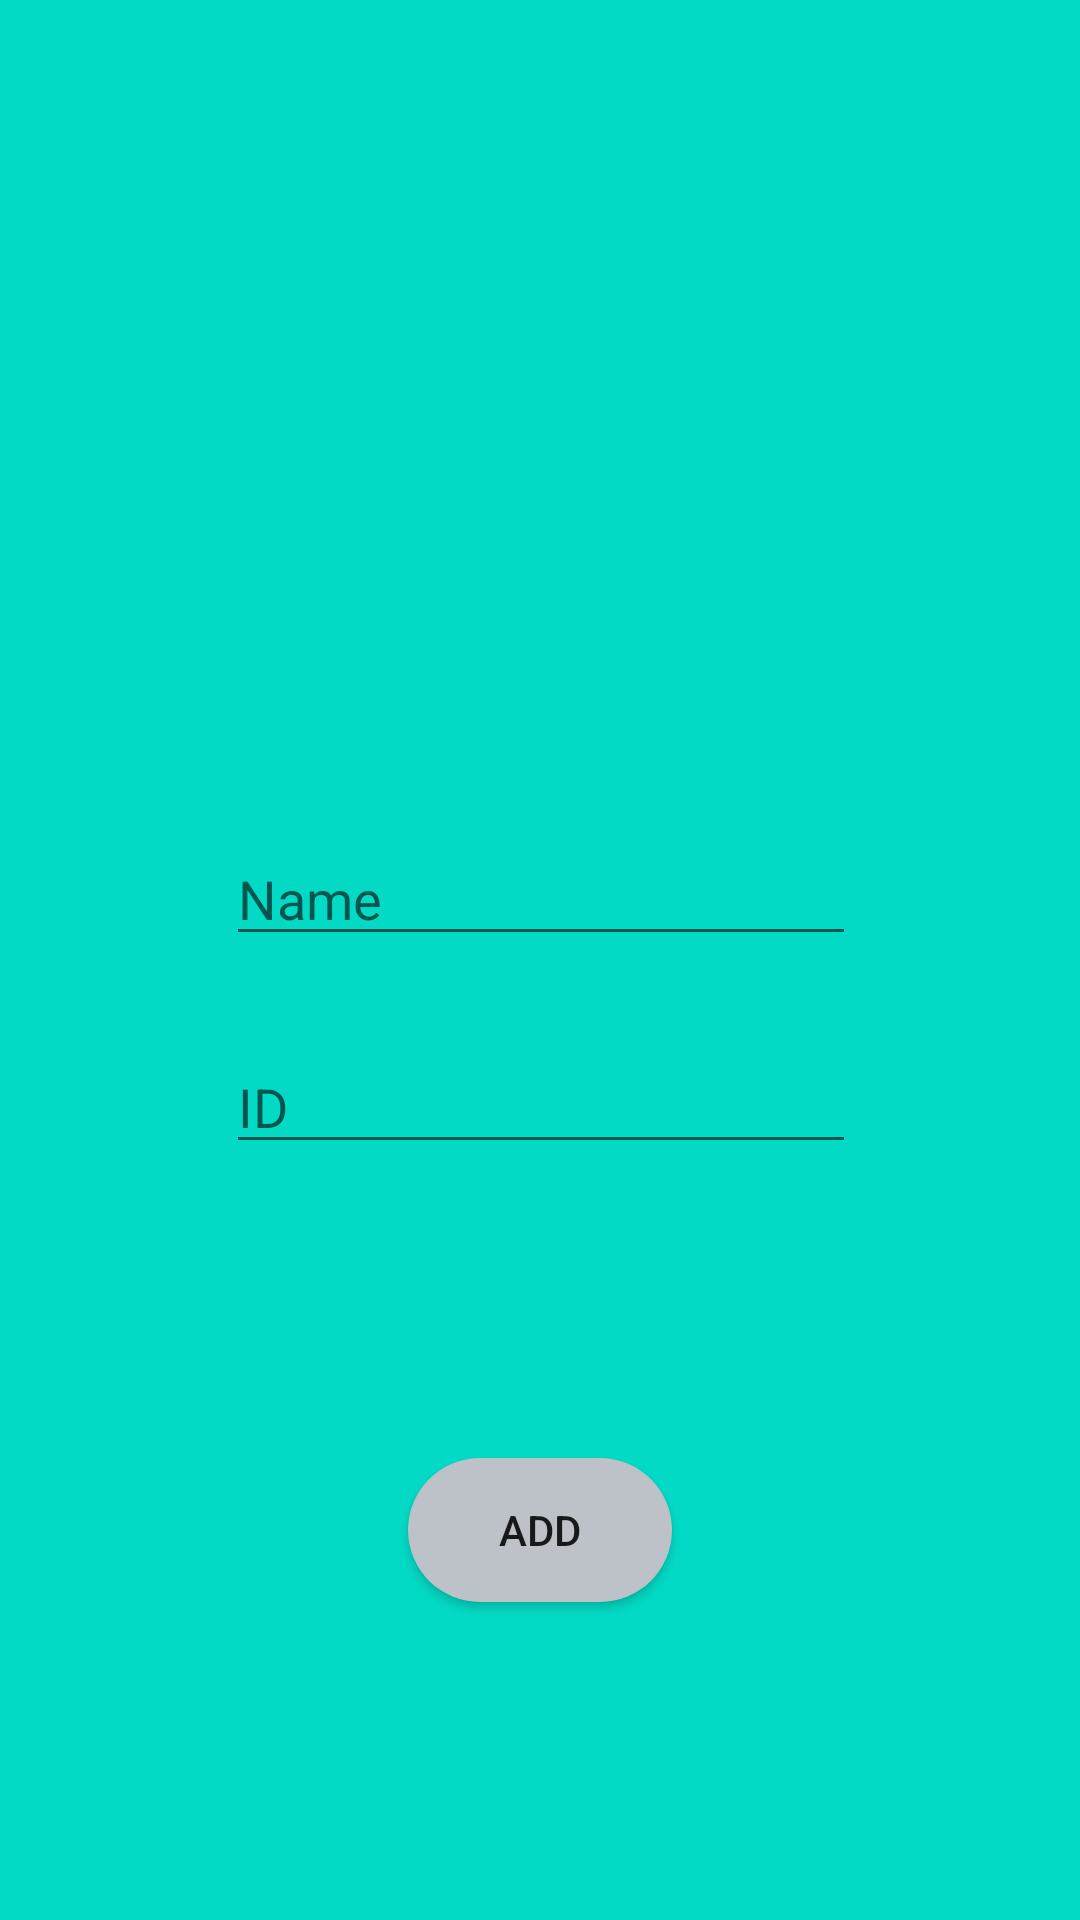

Write the Android layout XML for this screen, with the resource values it uses.
<!-- AndroidManifest.xml: application theme SplashTheme -->
<!-- res/layout/activity_add_student_to_db.xml -->
<?xml version="1.0" encoding="utf-8"?>
<android.support.constraint.ConstraintLayout xmlns:android="http://schemas.android.com/apk/res/android"
    xmlns:app="http://schemas.android.com/apk/res-auto"
    xmlns:tools="http://schemas.android.com/tools"
    android:layout_width="match_parent"
    android:layout_height="match_parent"
    tools:context=".AddStudentToDB">

    <EditText
        android:id="@+id/StudentName"
        android:layout_width="wrap_content"
        android:layout_height="wrap_content"
        android:layout_marginBottom="8dp"
        android:layout_marginEnd="8dp"
        android:layout_marginLeft="8dp"
        android:layout_marginRight="8dp"
        android:layout_marginStart="8dp"
        android:layout_marginTop="8dp"
        android:ems="10"
        android:hint="Name"
        android:inputType="textPersonName"
        android:text=""
        app:layout_constraintBottom_toTopOf="@+id/StudentID"
        app:layout_constraintEnd_toEndOf="parent"
        app:layout_constraintHorizontal_bias="0.503"
        app:layout_constraintStart_toStartOf="parent"
        app:layout_constraintTop_toTopOf="parent"
        app:layout_constraintVertical_bias="0.931" />

    <EditText
        android:id="@+id/StudentID"
        android:layout_width="wrap_content"
        android:layout_height="wrap_content"
        android:layout_marginBottom="252dp"
        android:layout_marginEnd="8dp"
        android:layout_marginLeft="8dp"
        android:layout_marginRight="8dp"
        android:layout_marginStart="8dp"
        android:ems="10"
        android:hint="ID"
        android:inputType="textPersonName"
        app:layout_constraintBottom_toBottomOf="parent"
        app:layout_constraintEnd_toEndOf="parent"
        app:layout_constraintHorizontal_bias="0.503"
        app:layout_constraintStart_toStartOf="parent" />

    <Button
        android:id="@+id/AddButton"
        android:layout_width="wrap_content"
        android:layout_height="wrap_content"
        android:layout_marginBottom="8dp"
        android:layout_marginEnd="8dp"
        android:layout_marginLeft="8dp"
        android:layout_marginRight="8dp"
        android:layout_marginStart="8dp"
        android:background="@drawable/input"
        android:text="Add"
        app:layout_constraintBottom_toBottomOf="parent"
        app:layout_constraintEnd_toEndOf="parent"
        app:layout_constraintStart_toStartOf="parent"
        app:layout_constraintTop_toBottomOf="@+id/StudentID" />
</android.support.constraint.ConstraintLayout>
<!-- resources referenced by this layout -->
<resources>
  <!-- drawable input (drawable) -->
  <?xml version="1.0" encoding="utf-8"?>
  <shape xmlns:android="http://schemas.android.com/apk/res/android">
  <solid android:color="#bcc2c8"/>
      <corners android:radius="25dp"/>
  </shape>
  <style name="SplashTheme" parent="Theme.AppCompat.Light.NoActionBar">
          <item name="android:windowBackground">@color/colorAccent</item>
          <item name="android:windowNoTitle">true</item>
          <item name="android:windowFullscreen">true</item>
      </style>
  <!-- not gathered from this repository: default colours our renderer supplied (Android Studio template values) -->
  <color name="colorAccent">#FF03DAC5</color>
</resources>
